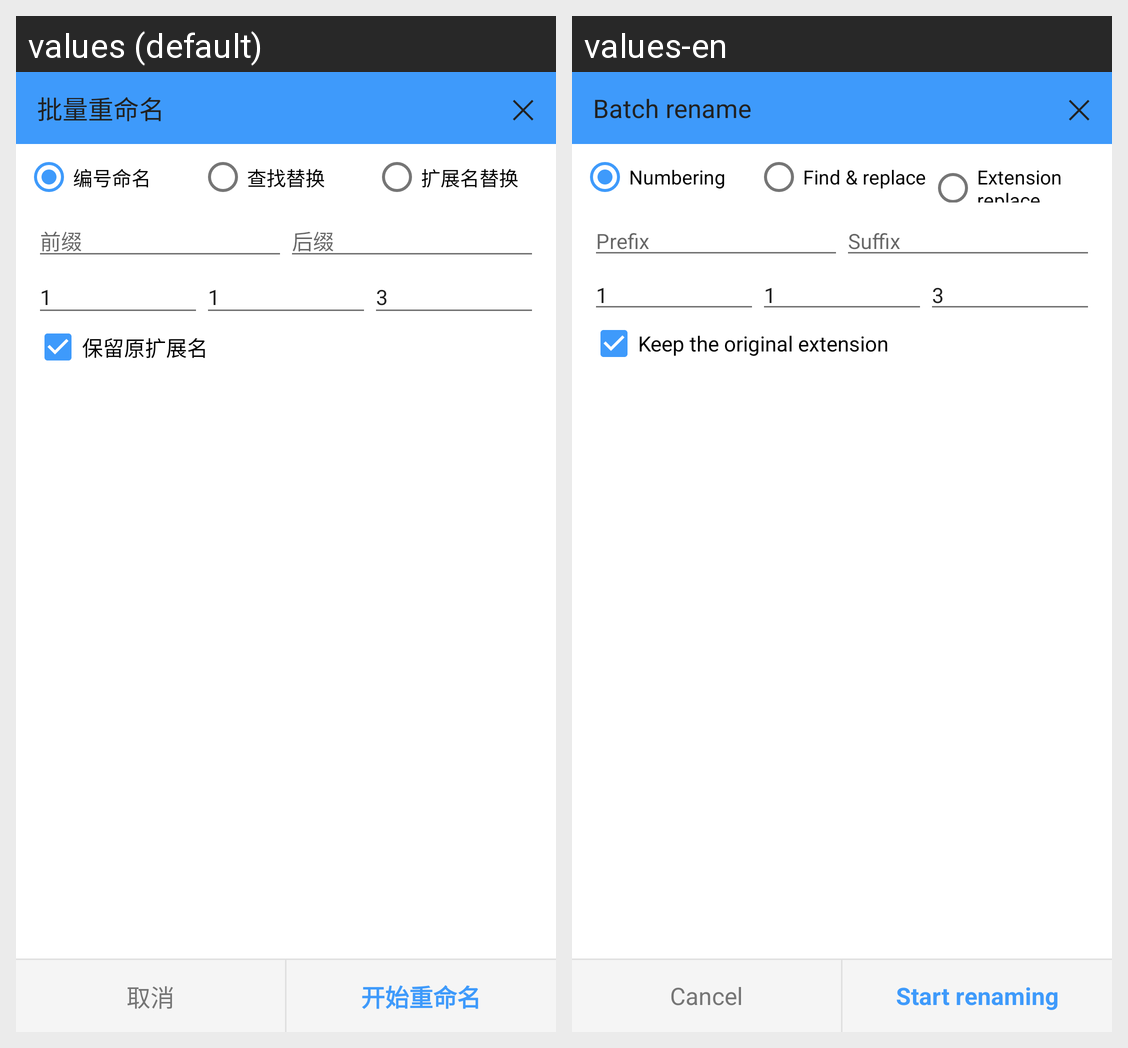

Strings drawn on this Android screen and how each of the app's shown locales translates them:
Android screen res/layout/activity_batch_rename.xml rendered under 2 locales, left to right: values (default), values-en. Device: Nexus 5 (rendered at 1080×1920; each locale shown at half size, 540×960, under a caption strip naming it); theme Theme_Hex_0.
Strings drawn on this screen, with the default value and each locale's value (text and hints the layout hard-codes, and strings that could not be matched under every locale, appear in the picture but are not listed):

br_page_title
  values: 批量重命名
  values-en: Batch rename

br_mode_num
  values: 编号命名
  values-en: Numbering

br_mode_rep
  values: 查找替换
  values-en: Find & replace

br_mode_ext
  values: 扩展名替换
  values-en: Extension replace

br_hint_prefix
  values: 前缀
  values-en: Prefix

br_hint_suffix
  values: 后缀
  values-en: Suffix

br_keep_ext
  values: 保留原扩展名
  values-en: Keep the original extension

common_cancel
  values: 取消
  values-en: Cancel

br_apply
  values: 开始重命名
  values-en: Start renaming
